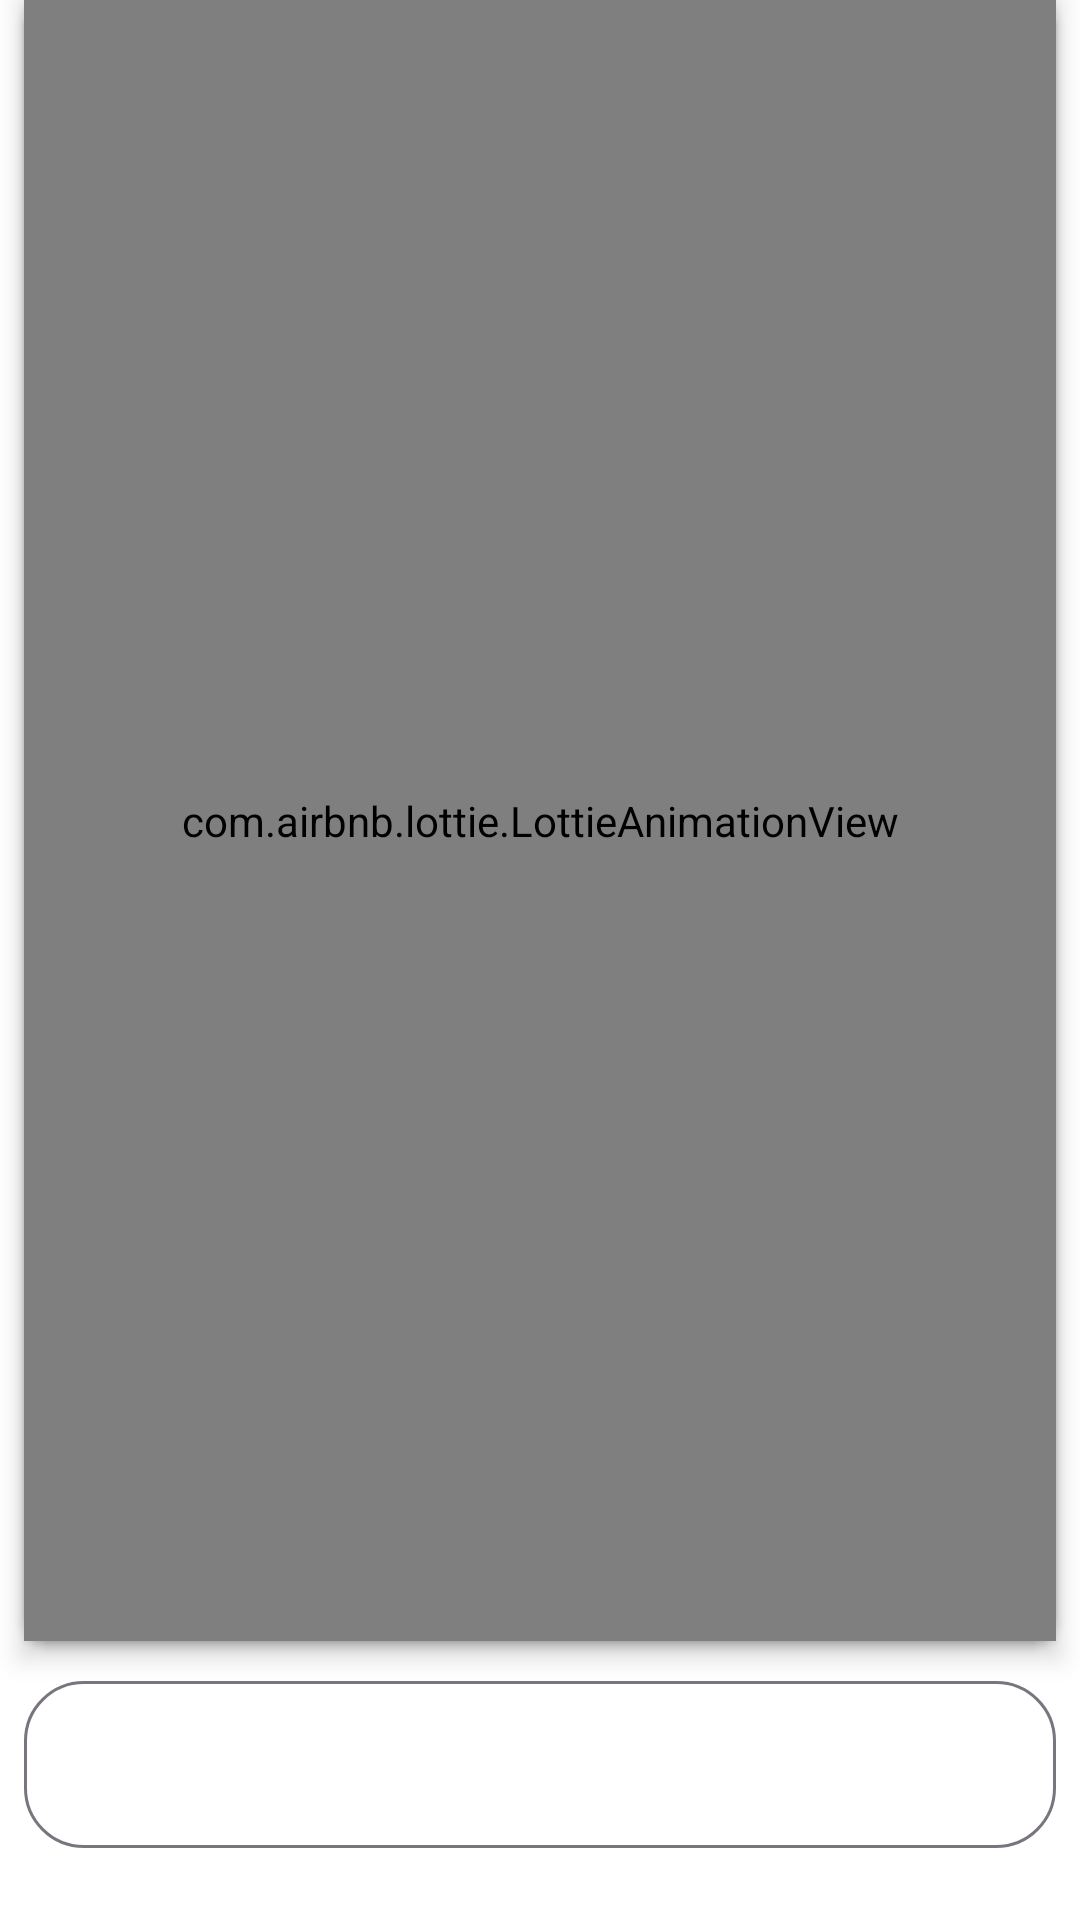

Write the Android layout XML for this screen, with the resource values it uses.
<!-- AndroidManifest.xml: application theme Theme.Guessit -->
<!-- res/layout/fragment_add_friend.xml -->
<?xml version="1.0" encoding="utf-8"?>
<androidx.constraintlayout.widget.ConstraintLayout xmlns:android="http://schemas.android.com/apk/res/android"
    xmlns:app="http://schemas.android.com/apk/res-auto"
    xmlns:tools="http://schemas.android.com/tools"
    android:layout_width="match_parent"
    android:layout_height="match_parent"
    tools:context=".ui.addFriend.AddFriendFragment">

    <androidx.cardview.widget.CardView
        android:id="@+id/cardView"
        android:layout_width="0dp"
        android:layout_height="0dp"
        android:layout_marginStart="8dp"
        android:layout_marginEnd="8dp"
        android:layout_marginBottom="8dp"
        app:cardCornerRadius="10dp"
        app:layout_constraintBottom_toTopOf="@+id/tilAddFriend"
        app:layout_constraintEnd_toEndOf="parent"
        app:layout_constraintStart_toStartOf="parent"
        app:layout_constraintTop_toTopOf="parent">

        <androidx.recyclerview.widget.RecyclerView
            android:id="@+id/rvAddFriend"
            android:layout_width="match_parent"
            android:layout_height="wrap_content"
            android:layout_gravity="bottom"
            android:paddingBottom="8dp" />
    </androidx.cardview.widget.CardView>
    <com.airbnb.lottie.LottieAnimationView
        android:id="@+id/lottieLoadAnimation"
        android:layout_width="0dp"
        android:layout_height="0dp"
        android:elevation="5dp"
        android:visibility="visible"
        app:layout_constraintBottom_toBottomOf="@+id/cardView"
        app:layout_constraintEnd_toEndOf="@+id/cardView"
        app:layout_constraintStart_toStartOf="@+id/cardView"
        app:layout_constraintTop_toTopOf="@+id/cardView" />

    <com.google.android.material.textfield.TextInputLayout
        android:id="@+id/tilAddFriend"
        android:layout_width="0dp"
        android:layout_height="wrap_content"
        android:layout_marginStart="8dp"
        android:layout_marginEnd="8dp"
        android:layout_marginBottom="24dp"
        app:boxCornerRadiusBottomEnd="20dp"
        app:boxCornerRadiusBottomStart="20dp"
        app:boxCornerRadiusTopEnd="20dp"
        app:boxCornerRadiusTopStart="20dp"
        app:layout_constraintBottom_toBottomOf="parent"
        app:layout_constraintEnd_toEndOf="parent"
        app:layout_constraintStart_toStartOf="parent"
        app:startIconDrawable="@drawable/search">

        <com.google.android.material.textfield.TextInputEditText
            android:id="@+id/tieAddFriend"
            android:maxLength="30"
            android:layout_width="match_parent"
            android:layout_height="wrap_content"
            android:inputType="textPersonName" />
    </com.google.android.material.textfield.TextInputLayout>

</androidx.constraintlayout.widget.ConstraintLayout>
<!-- resources referenced by this layout -->
<resources>
  <style name="Theme.Guessit" parent="Base.Theme.Guessit">
          <item name="android:navigationBarColor">@android:color/transparent</item>
          <item name="android:statusBarColor">@android:color/transparent</item>
          <item name="android:windowLightStatusBar">?attr/isLightTheme</item>
  
  
  
      </style>
  <style name="Base.Theme.Guessit" parent="Theme.Material3.DayNight.NoActionBar">
          <item name="colorPrimary">@color/BlueRange1</item>
          <item name="colorPrimaryVariant">@color/BlueRange1_1</item>
          <item name="colorOnPrimary">@color/BlueRange2</item>
  
          <item name="colorSecondary">@color/BlueRange4</item>
          <item name="colorSecondaryVariant">@color/BlueRange5</item>
          <item name="colorOnSecondary">@color/BlueRange3</item>
          <item name="android:windowBackground">@color/white</item>
      </style>
  <color name="BlueRange1">#1792A4</color>
  <color name="BlueRange1_1">#44B4C4</color>
  <color name="BlueRange2">#5EBDB2</color>
  <color name="BlueRange4">#E47C5D</color>
  <color name="BlueRange5">#E42D40</color>
  <color name="BlueRange3">#E6D197</color>
  <color name="white">#FFFFFFFF</color>
</resources>
